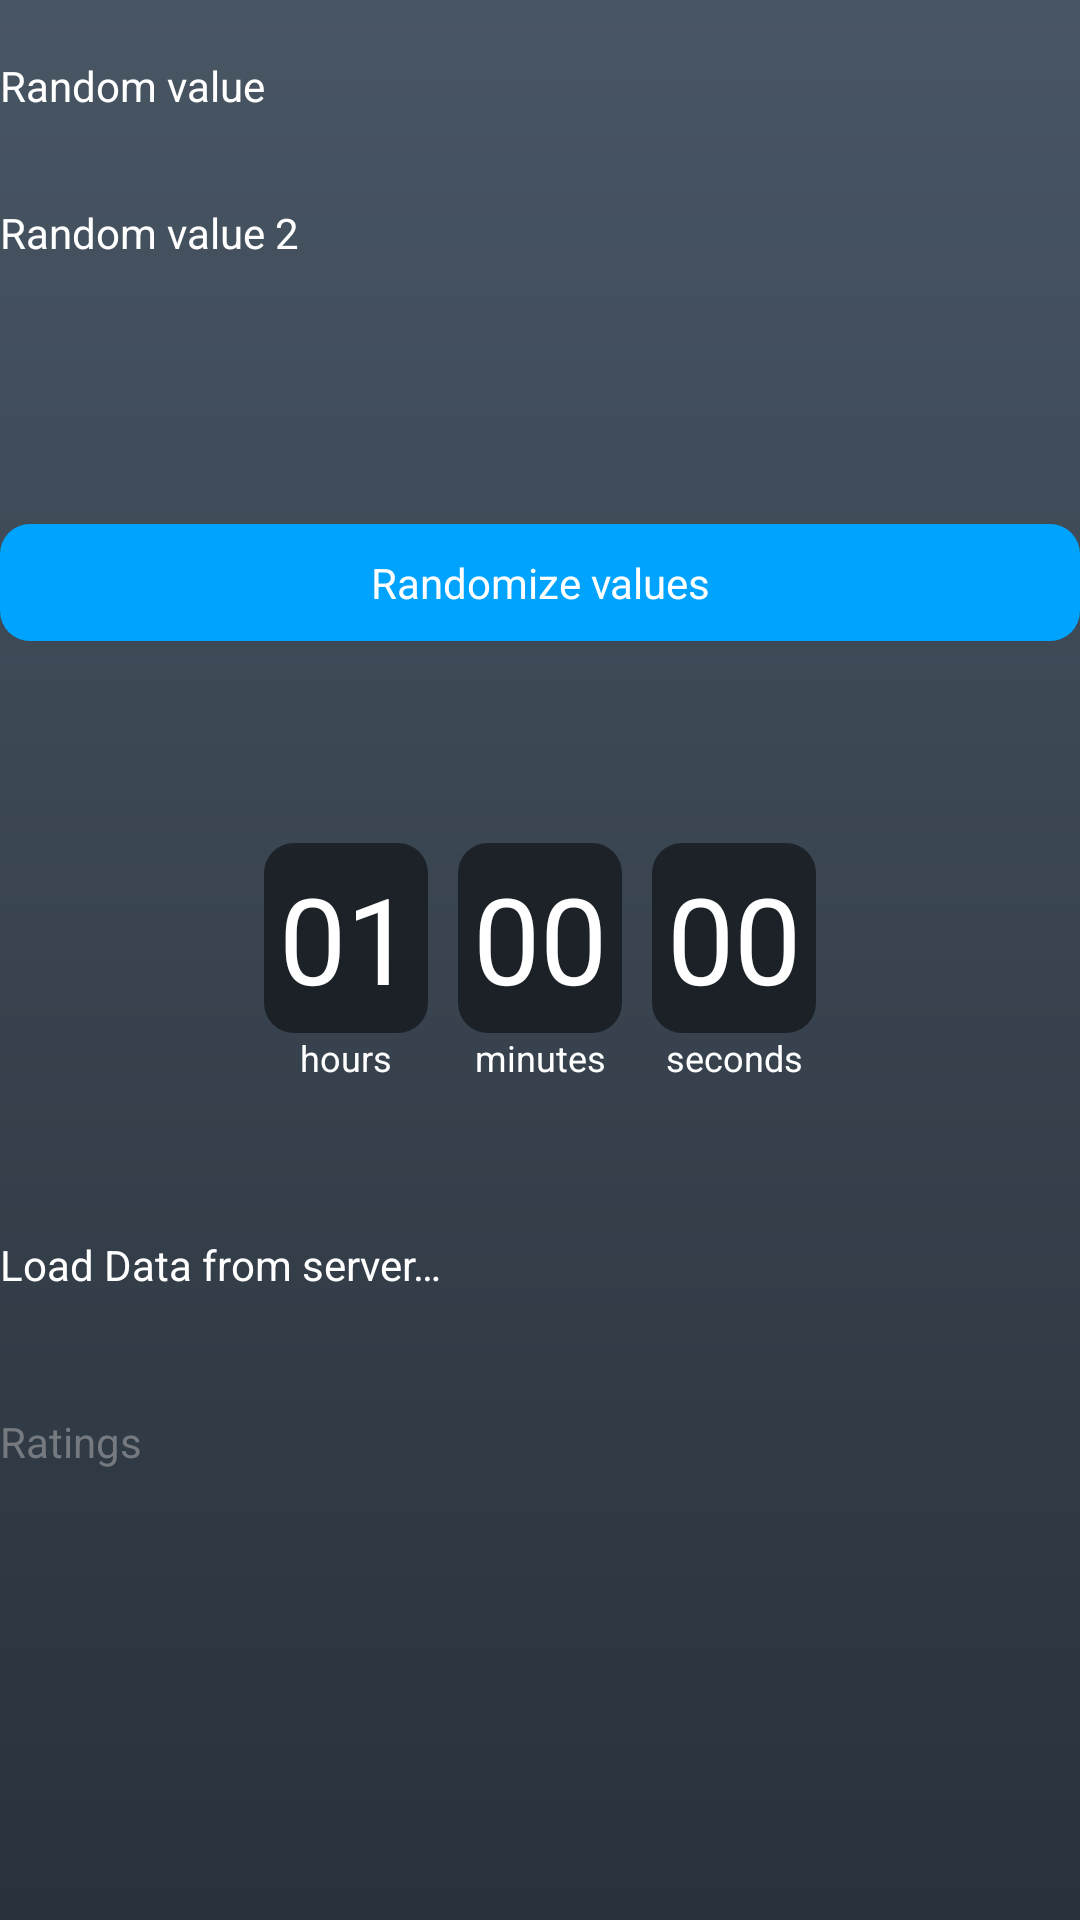

The Android layout XML behind this screen, and the referenced resources:
<!-- AndroidManifest.xml: application theme Theme.TestAndroidDev -->
<!-- res/layout/fragment_two_screen.xml -->
<?xml version="1.0" encoding="utf-8"?>
<androidx.constraintlayout.widget.ConstraintLayout xmlns:android="http://schemas.android.com/apk/res/android"
    xmlns:app="http://schemas.android.com/apk/res-auto"
    xmlns:tools="http://schemas.android.com/tools"
    android:layout_width="match_parent"
    android:layout_height="match_parent">

    <ImageView
        android:id="@+id/back"
        android:layout_width="wrap_content"
        android:layout_height="wrap_content"
        android:background="@drawable/icon_back"
        app:layout_constraintTop_toTopOf="parent"
        app:layout_constraintStart_toStartOf="parent"
        />

    <TextView
        android:id="@+id/header_random_progress_bar"
        android:layout_width="wrap_content"
        android:layout_height="wrap_content"
        app:layout_constraintStart_toStartOf="parent"
        app:layout_constraintTop_toBottomOf="@id/back"
        />

    <TextView
        android:id="@+id/title_progress_random_one"
        android:layout_width="wrap_content"
        android:layout_height="wrap_content"
        app:layout_constraintStart_toStartOf="parent"
        app:layout_constraintTop_toBottomOf="@id/header_random_progress_bar"
        android:text="@string/title_progress_random_one"
        />

    <TextView
        android:id="@+id/text_value_progress_random_one"
        android:layout_width="wrap_content"
        android:layout_height="wrap_content"
        app:layout_constraintEnd_toEndOf="parent"
        app:layout_constraintTop_toTopOf="@id/title_progress_random_one"
        tools:text="@string/tools_text_value_progress"/>

    <ProgressBar
        android:id="@+id/progress_bar_random_one"
        android:layout_width="match_parent"
        android:layout_height="wrap_content"
        android:layout_marginTop="@dimen/margin_vertical"
        android:progress="0"
        style="@style/ProgressRandom"
        android:max="100"
        app:layout_constraintTop_toBottomOf="@+id/title_progress_random_one"
        app:layout_constraintStart_toStartOf="parent"
        app:layout_constraintEnd_toEndOf="parent" />

    <TextView
        android:id="@+id/title_progress_random_two"
        android:layout_width="wrap_content"
        android:layout_height="wrap_content"
        android:layout_marginTop="@dimen/margin_vertical"
        app:layout_constraintStart_toStartOf="parent"
        app:layout_constraintTop_toBottomOf="@id/progress_bar_random_one"
        android:text="@string/title_progress_random_two"
        />

    <TextView
        android:id="@+id/text_value_progress_random_two"
        android:layout_width="wrap_content"
        android:layout_height="wrap_content"
        app:layout_constraintEnd_toEndOf="parent"
        app:layout_constraintTop_toTopOf="@id/title_progress_random_two"
        tools:text="@string/tools_text_value_progress"/>

    <ProgressBar
        android:id="@+id/progress_bar_random_two"
        android:layout_width="match_parent"
        android:layout_height="wrap_content"
        android:layout_marginTop="@dimen/margin_vertical"
        android:progress="0"
        style="@style/ProgressRandom"
        android:max="100"
        app:layout_constraintTop_toBottomOf="@+id/title_progress_random_two"
        app:layout_constraintStart_toStartOf="parent"
        app:layout_constraintEnd_toEndOf="parent" />

    <TextView
        android:id="@+id/button_randomize"
        android:layout_width="match_parent"
        android:layout_height="wrap_content"
        android:background="@drawable/background_button_screen_one"
        android:gravity="center"
        android:padding="@dimen/button_padding"
        android:text="@string/button_randomize_values"
        android:clickable="true"
        android:focusable="true"
        app:layout_constraintTop_toBottomOf="@id/progress_bar_random_two"
        app:layout_constraintBottom_toTopOf="@id/minutes"
        />

    <TextView
        android:id="@+id/hours"
        android:layout_width="wrap_content"
        android:layout_height="wrap_content"
        android:text="01"
        android:background="@drawable/background_dark"
        android:textSize="@dimen/size_timer"
        android:layout_marginEnd="@dimen/margin_timer"
        android:padding="@dimen/padding_timer"
        app:layout_constraintEnd_toStartOf="@id/minutes"
        app:layout_constraintTop_toTopOf="@id/minutes"
        />

    <TextView
        android:id="@+id/title_hours"
        android:layout_width="wrap_content"
        android:layout_height="wrap_content"
        android:text="@string/hours"
        android:textSize="@dimen/size_text_timer"
        app:layout_constraintTop_toBottomOf="@id/hours"
        app:layout_constraintEnd_toEndOf="@id/hours"
        app:layout_constraintStart_toStartOf="@id/hours"
        />


    <TextView
        android:id="@+id/minutes"
        android:layout_width="wrap_content"
        android:layout_height="wrap_content"
        android:text="00"
        android:textSize="@dimen/size_timer"
        android:padding="@dimen/padding_timer"
        android:background="@drawable/background_dark"
        app:layout_constraintTop_toBottomOf="@id/button_randomize"
        app:layout_constraintBottom_toTopOf="@id/title_progress_load_server"
        app:layout_constraintStart_toStartOf="parent"
        app:layout_constraintEnd_toEndOf="parent"
        app:layout_constraintHorizontal_bias="0.5"
        app:layout_constraintVertical_bias="0.5"
        />

    <TextView
        android:id="@+id/title_minutes"
        android:layout_width="wrap_content"
        android:layout_height="wrap_content"
        android:text="@string/minutes"
        android:textSize="@dimen/size_text_timer"
        app:layout_constraintTop_toBottomOf="@id/minutes"
        app:layout_constraintEnd_toEndOf="@id/minutes"
        app:layout_constraintStart_toStartOf="@id/minutes"
        />

    <TextView
        android:id="@+id/seconds"
        android:layout_width="wrap_content"
        android:layout_height="wrap_content"
        android:text="00"
        android:textSize="@dimen/size_timer"
        android:layout_marginStart="@dimen/margin_timer"
        android:padding="@dimen/padding_timer"
        android:background="@drawable/background_dark"
        app:layout_constraintStart_toEndOf="@id/minutes"
        app:layout_constraintTop_toTopOf="@id/minutes"
        />

    <TextView
        android:id="@+id/title_seconds"
        android:layout_width="wrap_content"
        android:layout_height="wrap_content"
        android:text="@string/seconds"
        android:textSize="@dimen/size_text_timer"
        app:layout_constraintTop_toBottomOf="@id/seconds"
        app:layout_constraintEnd_toEndOf="@id/seconds"
        app:layout_constraintStart_toStartOf="@id/seconds"
        />


    <TextView
        android:id="@+id/title_progress_load_server"
        android:layout_width="wrap_content"
        android:layout_height="wrap_content"
        android:layout_marginBottom="@dimen/margin_vertical"
        android:text="@string/title_load_data_server"
        app:layout_constraintStart_toStartOf="parent"
        app:layout_constraintBottom_toTopOf="@id/progress_bar_load_server"
        />

    <TextView
        android:id="@+id/text_value_load_server"
        android:layout_width="wrap_content"
        android:layout_height="wrap_content"
        app:layout_constraintEnd_toEndOf="parent"
        app:layout_constraintTop_toTopOf="@id/title_progress_load_server"
        tools:text="@string/tools_text_value_progress"/>

    <ProgressBar
        android:id="@+id/progress_bar_load_server"
        android:layout_width="match_parent"
        android:layout_height="wrap_content"
        android:layout_marginBottom="@dimen/margin_vertical"
        android:progress="0"
        style="@style/ProgressLoadServer"
        android:max="100"
        app:layout_constraintBottom_toTopOf="@id/title_recycler"
        app:layout_constraintStart_toStartOf="parent"
        app:layout_constraintEnd_toEndOf="parent" />

    <TextView
        android:id="@+id/title_recycler"
        android:layout_width="wrap_content"
        android:layout_height="wrap_content"
        app:layout_constraintStart_toStartOf="parent"
        app:layout_constraintBottom_toTopOf="@id/recyclerviewRating"
        android:text="@string/title_recycler"
        android:textColor="@color/dimmed_header"
        />

    <androidx.recyclerview.widget.RecyclerView
        android:id="@+id/recyclerviewRating"
        android:layout_width="match_parent"
        android:layout_height="@dimen/height_recycler_rating"
        app:layout_constraintBottom_toBottomOf="parent"
        />

</androidx.constraintlayout.widget.ConstraintLayout>
<!-- resources referenced by this layout -->
<resources>
  <color name="dimmed_header">#757A80</color>
  <dimen name="button_padding">10dp</dimen>
  <dimen name="height_recycler_rating">150dp</dimen>
  <dimen name="margin_timer">10dp</dimen>
  <dimen name="margin_vertical">10dp</dimen>
  <dimen name="padding_timer">5dp</dimen>
  <dimen name="size_text_timer">12sp</dimen>
  <dimen name="size_timer">40sp</dimen>
  <string name="button_randomize_values">Randomize values</string>
  <string name="hours">hours</string>
  <string name="minutes">minutes</string>
  <string name="seconds">seconds</string>
  <string name="title_load_data_server">Load Data from server…</string>
  <string name="title_progress_random_one">Random value</string>
  <string name="title_progress_random_two">Random value 2</string>
  <string name="title_recycler">Ratings</string>
  <string name="tools_text_value_progress">20%</string>
  <style name="ProgressLoadServer" parent="android:Widget.ProgressBar.Horizontal">
          <item name="android:progressDrawable">@drawable/progress_load_server</item>
          <item name="android:minHeight">@dimen/progress_bar_load_server</item>
          <item name="android:maxHeight">@dimen/progress_bar_load_server</item>
      </style>
  <style name="ProgressRandom" parent="android:Widget.ProgressBar.Horizontal">
          <item name="android:progressDrawable">@drawable/progress_random</item>
          <item name="android:minHeight">@dimen/progress_bar_random</item>
          <item name="android:maxHeight">@dimen/progress_bar_random</item>
      </style>
  <color name="background_button_screen_one">#00a3fe</color>
  <dimen name="radius_button">10dp</dimen>
  <color name="background_item">#80000000</color>
  <!-- drawable progress_load_server (drawable) -->
  <layer-list xmlns:android="http://schemas.android.com/apk/res/android">
      <item android:id="@android:id/progress">
          <scale
              android:useIntrinsicSizeAsMinimum="true"
              android:scaleWidth="100%"
              android:drawable="@drawable/color_progress_load_server" />
      </item>
  </layer-list>
  <dimen name="progress_bar_load_server">20dip</dimen>
  <!-- drawable progress_random (drawable) -->
  <layer-list xmlns:android="http://schemas.android.com/apk/res/android">
      <item android:id="@android:id/progress">
          <scale
              android:useIntrinsicSizeAsMinimum="true"
              android:scaleWidth="100%"
              android:drawable="@drawable/color_progress_random" />
      </item>
  </layer-list>
  <dimen name="progress_bar_random">10dip</dimen>
  <color name="purple_500">#FF6200EE</color>
  <color name="purple_700">#FF3700B3</color>
  <color name="white">#FFFFFFFF</color>
  <color name="teal_200">#FF03DAC5</color>
  <color name="teal_700">#FF018786</color>
  <color name="black">#FF000000</color>
  <!-- drawable background_main (drawable) -->
  <?xml version="1.0" encoding="utf-8"?>
  <shape xmlns:android="http://schemas.android.com/apk/res/android" android:shape="rectangle" >
      <gradient
          android:startColor="#29323c"
          android:endColor="#485563"
          android:angle="90"/>
  
  
  </shape>
  <!-- drawable color_progress_random (drawable) -->
  <?xml version="1.0" encoding="UTF-8"?>
  <shape xmlns:android="http://schemas.android.com/apk/res/android">
      <gradient
          android:startColor="@color/start_progress_random"
          android:endColor="@color/end_progress_random">
      </gradient>
  
      <corners
          android:radius="@dimen/radius_progress_bar">
      </corners>
  </shape>
  <color name="start_progress_load_data">#f77062</color>
  <color name="end_progress_load_data">#4481eb</color>
  <dimen name="radius_progress_bar">40dp</dimen>
  <color name="start_progress_random">#ff9a9e</color>
  <color name="end_progress_random">#fad0c4</color>
</resources>
